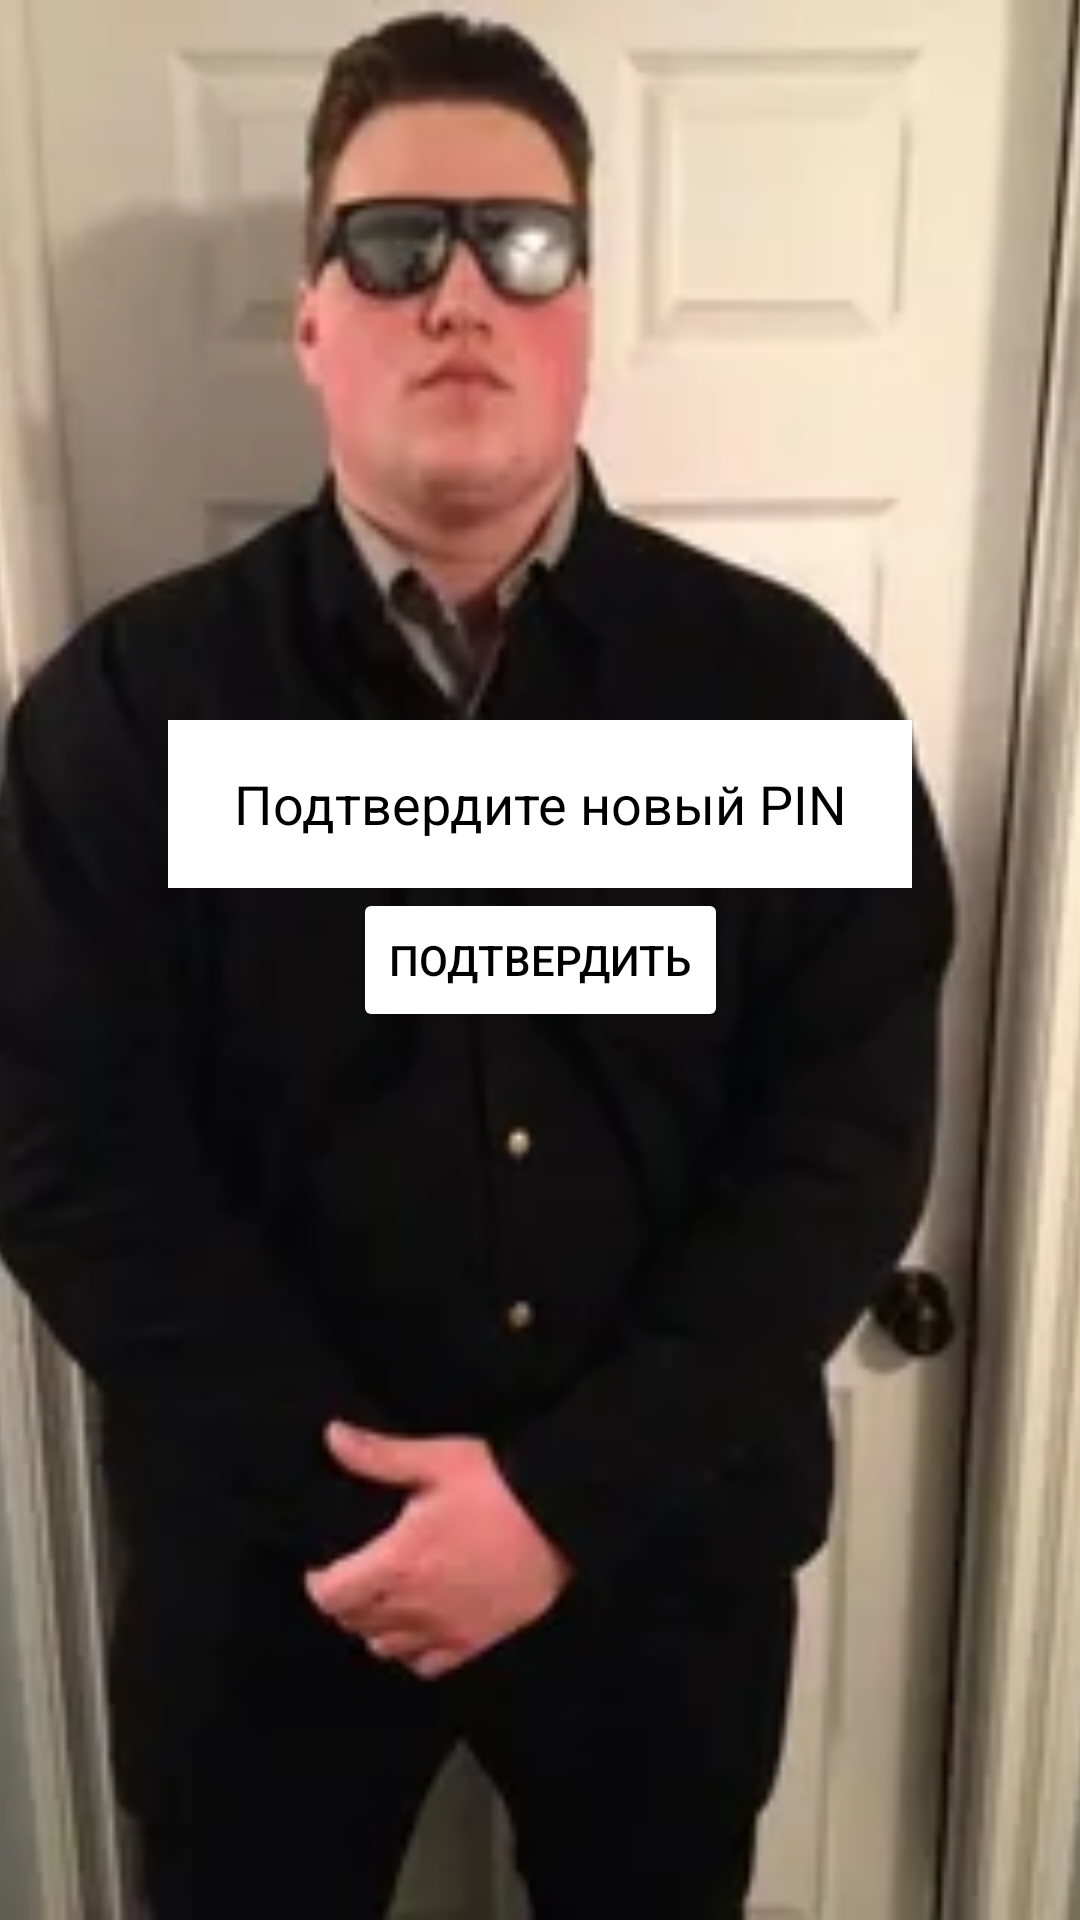

Produce the Android XML layout that renders to this screen, including the resource entries it uses.
<!-- AndroidManifest.xml: application theme Theme.PINApp -->
<!-- res/layout/activity_check_pin.xml -->
<?xml version="1.0" encoding="utf-8"?>
<androidx.constraintlayout.widget.ConstraintLayout xmlns:android="http://schemas.android.com/apk/res/android"
    xmlns:app="http://schemas.android.com/apk/res-auto"
    xmlns:tools="http://schemas.android.com/tools"
    android:layout_width="match_parent"
    android:layout_height="match_parent"
    tools:context=".CheckPinActivity">

    <ImageView
        android:id="@+id/imageView3"
        android:layout_width="match_parent"
        android:layout_height="match_parent"
        android:adjustViewBounds="true"
        android:scaleType="centerCrop"
        app:layout_constraintBottom_toBottomOf="parent"
        app:layout_constraintHorizontal_bias="0.0"
        app:layout_constraintLeft_toLeftOf="parent"
        app:layout_constraintRight_toRightOf="parent"
        app:layout_constraintTop_toTopOf="parent"
        app:layout_constraintVertical_bias="0.0"
        app:srcCompat="@drawable/close" />

    <Button
        app:layout_constraintLeft_toLeftOf="parent"
        app:layout_constraintRight_toRightOf="parent"
        app:layout_constraintTop_toTopOf="parent"
        app:layout_constraintBottom_toBottomOf="parent"
        android:id="@+id/button2"
        android:layout_width="wrap_content"
        android:layout_height="wrap_content"
        android:backgroundTint="@color/white"
        android:text="Подтвердить"
        android:textColor="@color/black"
        tools:layout_editor_absoluteX="139dp"
        tools:layout_editor_absoluteY="378dp" />

    <EditText
        app:layout_constraintBottom_toTopOf="@id/button2"
        app:layout_constraintLeft_toLeftOf="parent"
        app:layout_constraintRight_toRightOf="parent"
        android:id="@+id/editTextNumberPassword2"
        android:layout_width="248dp"
        android:layout_height="56dp"
        android:background="@color/white"
        android:backgroundTint="@color/white"
        android:ems="10"
        android:gravity="center"
        android:hint="Подтвердите новый PIN"
        android:inputType="numberPassword"
        android:textColorHint="@color/black"
        tools:layout_editor_absoluteX="81dp"
        tools:layout_editor_absoluteY="294dp" />

</androidx.constraintlayout.widget.ConstraintLayout>
<!-- resources referenced by this layout -->
<resources>
  <!-- drawable close: png bitmap (drawable, 114218 bytes) -->
  <style name="Theme.PINApp" parent="Theme.MaterialComponents.DayNight.DarkActionBar">
          
          <item name="colorPrimary">@color/purple_500</item>
          <item name="colorPrimaryVariant">@color/purple_700</item>
          <item name="colorOnPrimary">@color/white</item>
          
          <item name="colorSecondary">@color/teal_200</item>
          <item name="colorSecondaryVariant">@color/teal_700</item>
          <item name="colorOnSecondary">@color/black</item>
          
          <item name="android:statusBarColor" tools:targetApi="l">?attr/colorPrimaryVariant</item>
          
      </style>
  <!-- not gathered from this repository: default colours our renderer supplied (Android Studio template values) -->
  <color name="purple_500">#FF6200EE</color>
  <color name="purple_700">#FF3700B3</color>
  <color name="teal_200">#FF03DAC5</color>
  <color name="teal_700">#FF018786</color>
  <color name="black">#FF000000</color>
  <color name="white">#FFFFFFFF</color>
</resources>
